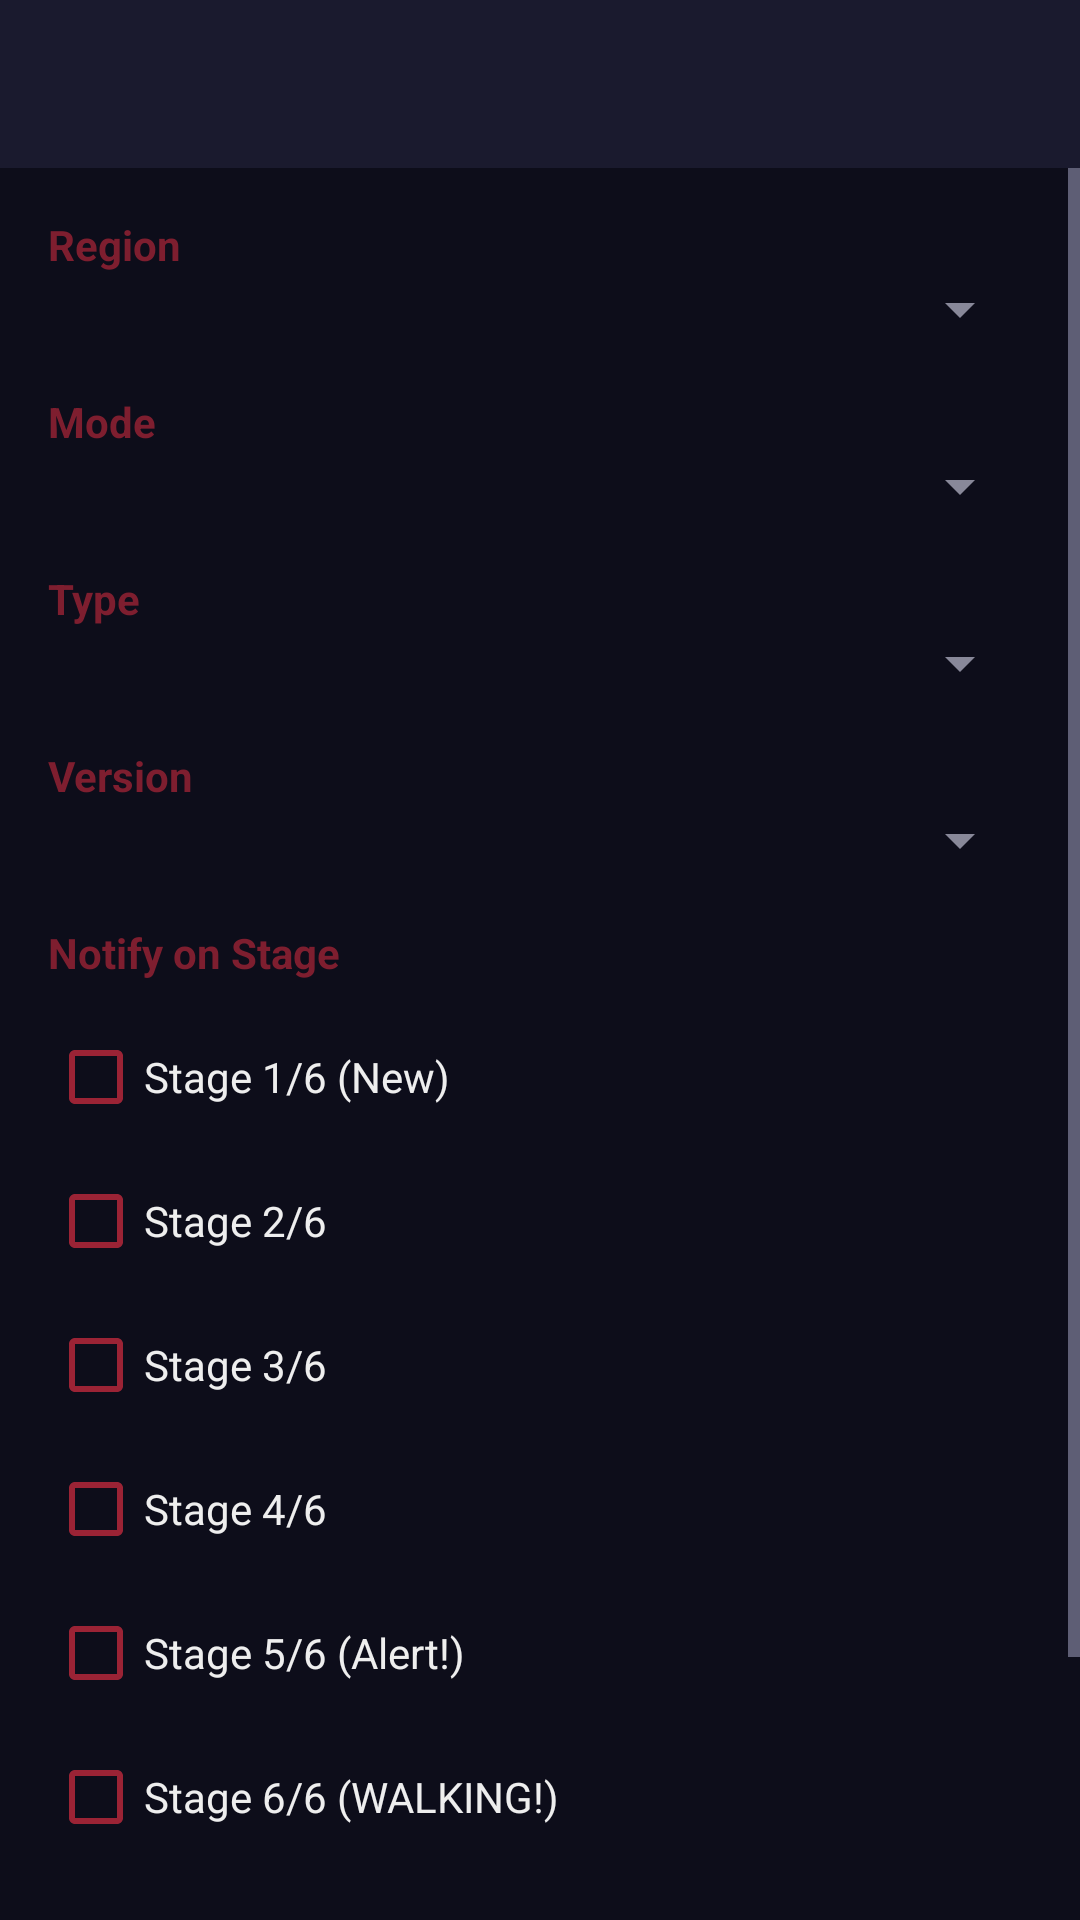

Produce the Android XML layout that renders to this screen, including the resource entries it uses.
<!-- AndroidManifest.xml: application theme Theme.D2CloneTracker -->
<!-- res/layout/activity_settings.xml -->
<?xml version="1.0" encoding="utf-8"?>
<LinearLayout xmlns:android="http://schemas.android.com/apk/res/android"
    android:layout_width="match_parent"
    android:layout_height="match_parent"
    android:orientation="vertical"
    android:background="#0D0D1A"
    android:fitsSystemWindows="true">

    <androidx.appcompat.widget.Toolbar
        android:id="@+id/toolbar"
        android:layout_width="match_parent"
        android:layout_height="?attr/actionBarSize"
        android:background="#1A1A2E"
        android:theme="@style/ThemeOverlay.AppCompat.Dark.ActionBar" />

    <ScrollView
        android:layout_width="match_parent"
        android:layout_height="match_parent">

        <LinearLayout
            android:layout_width="match_parent"
            android:layout_height="wrap_content"
            android:orientation="vertical"
            android:padding="16dp">

            <TextView
                android:layout_width="match_parent"
                android:layout_height="wrap_content"
                android:text="Region"
                android:textColor="#CC9B2335"
                android:textStyle="bold" />

            <Spinner
                android:id="@+id/spinnerRegion"
                android:layout_width="match_parent"
                android:layout_height="wrap_content"
                android:layout_marginBottom="16dp"
                android:backgroundTint="#888899" />

            <TextView
                android:layout_width="match_parent"
                android:layout_height="wrap_content"
                android:text="Mode"
                android:textColor="#CC9B2335"
                android:textStyle="bold" />

            <Spinner
                android:id="@+id/spinnerLadder"
                android:layout_width="match_parent"
                android:layout_height="wrap_content"
                android:layout_marginBottom="16dp"
                android:backgroundTint="#888899" />

            <TextView
                android:layout_width="match_parent"
                android:layout_height="wrap_content"
                android:text="Type"
                android:textColor="#CC9B2335"
                android:textStyle="bold" />

            <Spinner
                android:id="@+id/spinnerHC"
                android:layout_width="match_parent"
                android:layout_height="wrap_content"
                android:layout_marginBottom="16dp"
                android:backgroundTint="#888899" />

            <TextView
                android:layout_width="match_parent"
                android:layout_height="wrap_content"
                android:text="Version"
                android:textColor="#CC9B2335"
                android:textStyle="bold" />

            <Spinner
                android:id="@+id/spinnerVer"
                android:layout_width="match_parent"
                android:layout_height="wrap_content"
                android:layout_marginBottom="16dp"
                android:backgroundTint="#888899" />

            <TextView
                android:layout_width="match_parent"
                android:layout_height="wrap_content"
                android:text="Notify on Stage"
                android:textColor="#CC9B2335"
                android:textStyle="bold"
                android:layout_marginBottom="8dp"/>

            <CheckBox android:id="@+id/cbStage1" android:layout_width="match_parent" android:layout_height="wrap_content" android:text="Stage 1/6 (New)" android:textColor="#EEEEEE" android:buttonTint="#9B2335" />
            <CheckBox android:id="@+id/cbStage2" android:layout_width="match_parent" android:layout_height="wrap_content" android:text="Stage 2/6" android:textColor="#EEEEEE" android:buttonTint="#9B2335" />
            <CheckBox android:id="@+id/cbStage3" android:layout_width="match_parent" android:layout_height="wrap_content" android:text="Stage 3/6" android:textColor="#EEEEEE" android:buttonTint="#9B2335" />
            <CheckBox android:id="@+id/cbStage4" android:layout_width="match_parent" android:layout_height="wrap_content" android:text="Stage 4/6" android:textColor="#EEEEEE" android:buttonTint="#9B2335" />
            <CheckBox android:id="@+id/cbStage5" android:layout_width="match_parent" android:layout_height="wrap_content" android:text="Stage 5/6 (Alert!)" android:textColor="#EEEEEE" android:buttonTint="#9B2335" />
            <CheckBox android:id="@+id/cbStage6" android:layout_width="match_parent" android:layout_height="wrap_content" android:text="Stage 6/6 (WALKING!)" android:textColor="#EEEEEE" android:buttonTint="#9B2335" />

            <Button
                android:id="@+id/btnSave"
                android:layout_width="match_parent"
                android:layout_height="wrap_content"
                android:layout_marginTop="24dp"
                android:text="Save Settings"
                android:backgroundTint="#9B2335"
                android:textColor="#FFFFFF" />

            <TextView
                android:id="@+id/tvCredit"
                android:layout_width="match_parent"
                android:layout_height="wrap_content"
                android:layout_marginTop="16dp"
                android:gravity="center"
                android:textColor="#666677"
                android:textSize="12sp" />

        </LinearLayout>
    </ScrollView>

</LinearLayout>
<!-- resources referenced by this layout -->
<resources>
  <style name="Theme.D2CloneTracker" parent="Theme.MaterialComponents.DayNight.NoActionBar">
          <item name="colorPrimary">#9B2335</item>
          <item name="colorPrimaryDark">#0D0D1A</item>
          <item name="colorAccent">#9B2335</item>
          <item name="android:windowBackground">#0D0D1A</item>
          <item name="android:windowLightStatusBar">false</item>
          <item name="android:textColorPrimary">#EEEEEE</item>
          <item name="android:textColorSecondary">#AAAACC</item>
          <item name="actionOverflowMenuStyle">@style/OverflowMenuStyle</item>
      </style>
  <style name="OverflowMenuStyle" parent="Widget.AppCompat.PopupMenu.Overflow">
          <item name="overlapAnchor">false</item>
          <item name="android:popupBackground">#1A1A2E</item>
          <item name="android:textColor">#EEEEEE</item>
      </style>
</resources>
